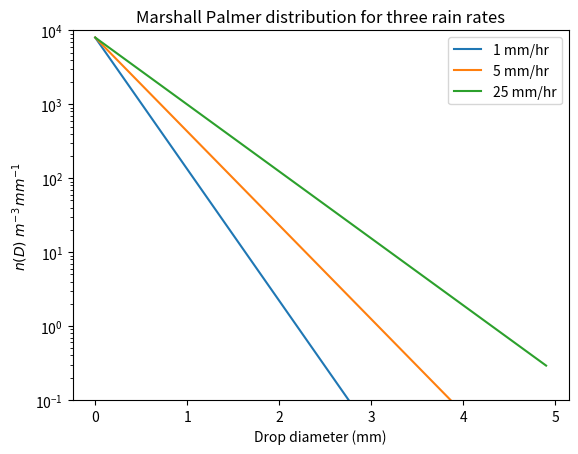

Write the Python code that produced this figure.
import numpy as np
from matplotlib import pyplot as plt

def marshall_dist(Dvec,RR):
    """
       Calcuate the Marshall Palmer drop size distribution
       
       Input: Dvec: vector of diameters in mm
              RR: rain rate in mm/hr
       output: n(Dvec), length of Dvec, in m^{-3} mm^{-1}
    """
    N0=8000  #m^{-3} mm^{-1}
    the_lambda= 4.1*RR**(-0.21)
    output=N0*np.exp(-the_lambda*Dvec)
    return output

if __name__ == "__main__":    
    Dvec=np.arange(0,5,0.1) #mm
    rr_1=marshall_dist(Dvec,1.)
    rr_5=marshall_dist(Dvec,5.)
    rr_25=marshall_dist(Dvec,25.)

    fig=plt.figure(1)
    fig.clf()
    ax1=fig.add_subplot(111)
    ax1.semilogy(Dvec,rr_1,label='1 mm/hr')
    ax1.semilogy(Dvec,rr_5,label='5 mm/hr')
    ax1.semilogy(Dvec,rr_25,label='25 mm/hr')
    ax1.set_xlabel('Drop diameter (mm)')
    ax1.set_ylabel('$n(D)\ m^{-3}\,mm^{-1}$')
    ax1.set_title('Marshall Palmer distribution for three rain rates')
    ax1.set_ylim([0.1,1.e4])
    ax1.legend()
    fig.savefig('marshall_palmer.png')
    plt.show()
    
